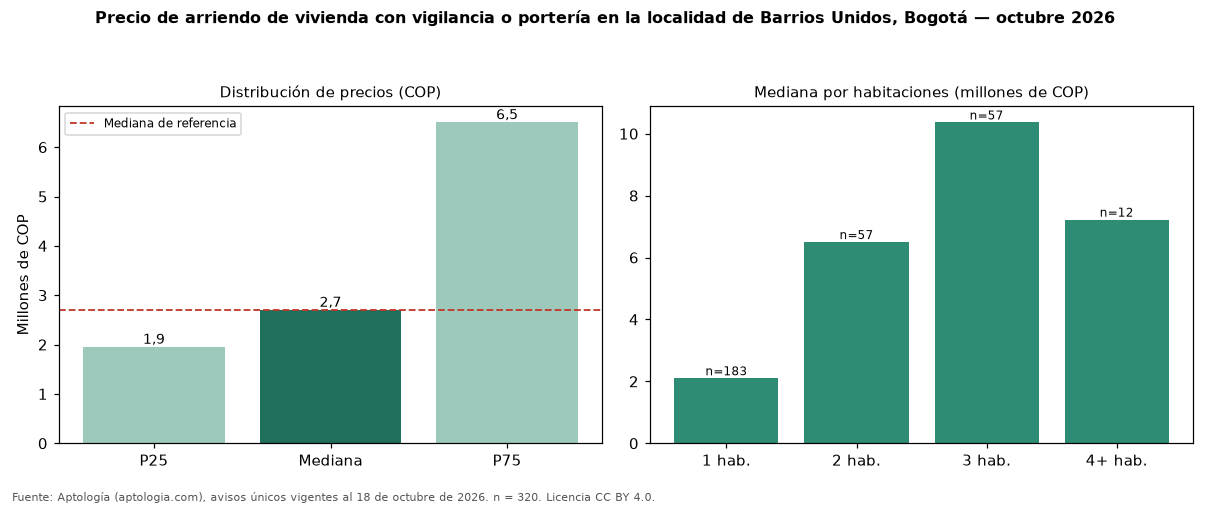

Values plotted in this chart, from the file beside it:
seccion, metrica, valor_cop, n
precio, p25, 1950000, 320
precio, mediana, 2700000, 320
precio, p75, 6500000, 320
cop_por_m2, p25, 54897, 320
cop_por_m2, mediana, 68817, 320
cop_por_m2, p75, 80000, 320
area, area_mediana_m2, 45.0, 320
habitaciones, 1, 2100000, 183
habitaciones, 2, 6500000, 57
habitaciones, 3, 10362000, 57
habitaciones, 4+, 7225000, 12
administracion, mediana, 431062, 114
estrato, moda, 4, 
parqueadero, porcentaje_con_parqueadero, 60.0, 320
referencia, mediana_referencia, 2700000, 927
referencia, mediana_cop_por_m2_referencia, 53408, 927
comparacion, mediana_grupo_opuesto, 2700000, 527
